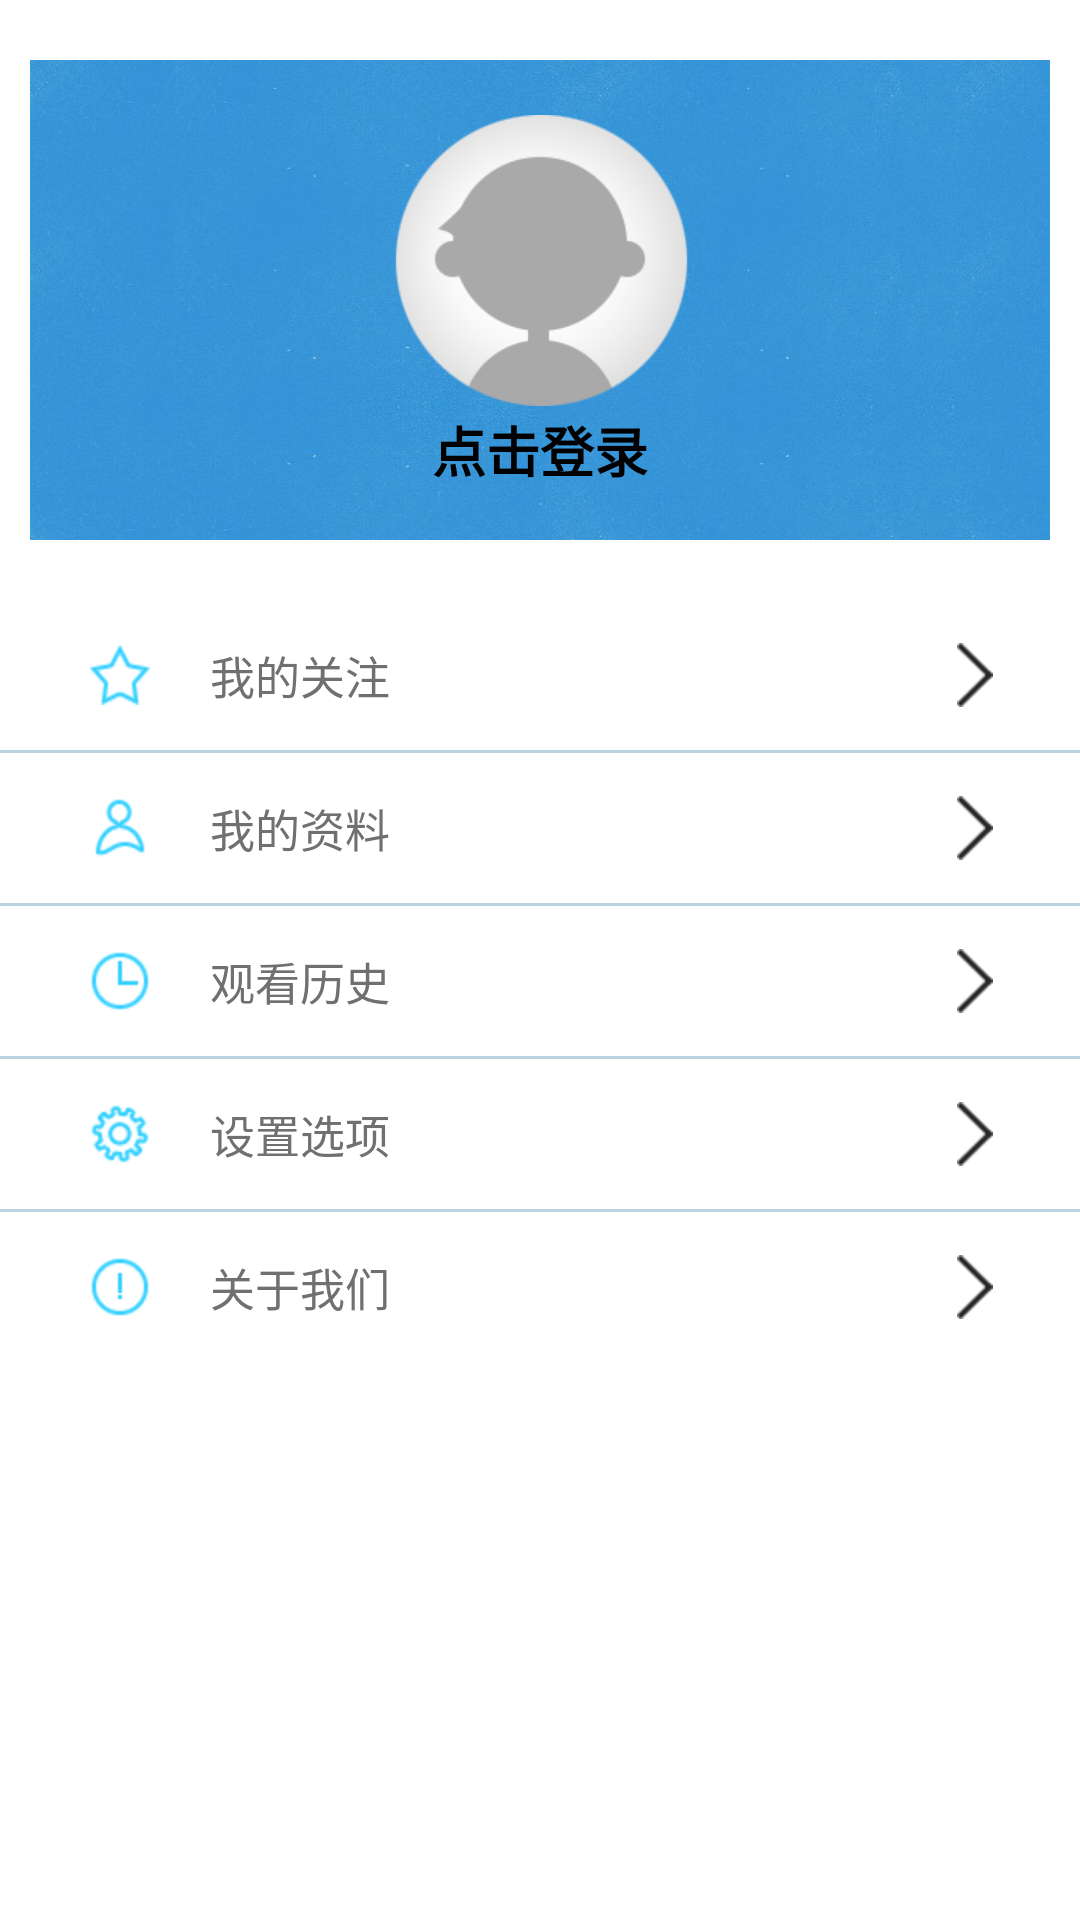

Write the Android layout XML for this screen, with the resource values it uses.
<!-- AndroidManifest.xml: application theme AppTheme -->
<!-- res/layout/fragment_my.xml -->
<?xml version="1.0" encoding="utf-8"?>
<ScrollView xmlns:android="http://schemas.android.com/apk/res/android"
    android:layout_width="match_parent"
    android:layout_height="match_parent"
    android:background="@android:color/white"
    android:scrollbars="vertical" >

    <LinearLayout
        android:layout_width="match_parent"
        android:layout_height="wrap_content"
        android:orientation="vertical" >

        <LinearLayout
            android:id="@+id/account_avatar_bg"
            android:layout_width="match_parent"
            android:layout_height="160dp"
            android:layout_marginTop="20dp"
            android:layout_marginBottom="20dp"
            android:layout_marginLeft="10dp"
            android:layout_marginRight="10dp"
            android:background="@drawable/account_bg"
            android:orientation="vertical"
            android:gravity="center_vertical" >

            <ImageView
                android:id="@+id/account_avatar"
                android:layout_width="100dp"
                android:layout_height="100dp"
                android:layout_gravity="center"
                android:src="@drawable/default_avatar"
                android:scaleType="centerInside"
                android:contentDescription="@null" />

            <TextView
                android:id="@+id/my_account_name"
                android:layout_width="wrap_content"
                android:layout_height="wrap_content"
                android:layout_gravity="center_horizontal"
                android:text="@string/fragment_my_click_to_login"
                android:textSize="18sp"
                android:textStyle="bold" />
        </LinearLayout>

        <RelativeLayout
            android:id="@+id/my_fav"
            android:layout_width="match_parent"
            android:layout_height="50dip"
            android:gravity="center_vertical" >

            <TextView
                android:id="@+id/tv_setting_view_title"
                android:layout_width="wrap_content"
                android:layout_height="wrap_content"
                android:layout_marginLeft="70dip"
                android:layout_marginStart="70dip"
                android:layout_centerVertical="true"
                android:text="@string/fragment_my_fav"
                android:textColor="@color/text_black_color"
                android:textSize="15sp" />

            <ImageView
                android:id="@+id/tv_setting_view_content"
                android:layout_width="20dp"
                android:layout_height="20dp"
                android:layout_marginLeft="30dip"
                android:layout_marginStart="30dip"
                android:layout_centerVertical="true"
                android:src="@drawable/image_my_attention"
                android:contentDescription="@null" />

            <ImageView
                android:layout_width="wrap_content"
                android:layout_height="wrap_content"
                android:layout_alignParentRight="true"
                android:layout_alignParentEnd="true"
                android:layout_marginRight="29dp"
                android:layout_marginEnd="29dp"
                android:layout_centerVertical="true"
                android:src="@drawable/arrow_right_indicator"
                android:contentDescription="@null" />
        </RelativeLayout>
        
        <View
            android:layout_width="match_parent"
            android:layout_height="1dip"
            android:background="@color/divider" />

        <RelativeLayout
            android:id="@+id/my_information"
            android:layout_width="match_parent"
            android:layout_height="50dip"
            android:gravity="center_vertical" >

            <TextView
                android:layout_width="wrap_content"
                android:layout_height="wrap_content"
                android:layout_marginLeft="70dip"
                android:layout_marginStart="70dip"
                android:layout_centerVertical="true"
                android:text="@string/fragment_my_information"
                android:textColor="@color/text_black_color"
                android:textSize="15sp" />

            <ImageView
                android:layout_width="20dp"
                android:layout_height="20dp"
                android:layout_marginLeft="30dip"
                android:layout_marginStart="30dip"
                android:layout_centerVertical="true"
                android:src="@drawable/image_my_information"
                android:contentDescription="@null" />

            <ImageView
                android:layout_width="wrap_content"
                android:layout_height="wrap_content"
                android:layout_alignParentRight="true"
                android:layout_alignParentEnd="true"
                android:layout_marginRight="29dp"
                android:layout_marginEnd="29dp"
                android:layout_centerVertical="true"
                android:src="@drawable/arrow_right_indicator"
                android:contentDescription="@null" />
        </RelativeLayout>
        
        <View
            android:layout_width="fill_parent"
            android:layout_height="1dip"
            android:background="@color/divider" />

        <RelativeLayout
            android:id="@+id/my_history"
            android:layout_width="match_parent"
            android:layout_height="50dip" >

            <TextView
                android:layout_width="wrap_content"
                android:layout_height="wrap_content"
                android:layout_marginLeft="70dip"
                android:layout_marginStart="70dip"
                android:layout_centerVertical="true"
                android:text="@string/fragment_my_history"
                android:textColor="@color/text_black_color"
                android:textSize="15sp" />

            <ImageView
                android:layout_width="20dp"
                android:layout_height="20dp"
                android:layout_marginLeft="30dip"
                android:layout_marginStart="30dip"
                android:layout_centerVertical="true"
                android:src="@drawable/image_my_history"
                android:contentDescription="@null" />

            <ImageView
                android:layout_width="wrap_content"
                android:layout_height="wrap_content"
                android:layout_alignParentRight="true"
                android:layout_alignParentEnd="true"
                android:layout_marginRight="29dp"
                android:layout_marginEnd="29dp"
                android:layout_centerVertical="true"
                android:src="@drawable/arrow_right_indicator"
                android:contentDescription="@null" />
        </RelativeLayout>
        
        <View
            android:layout_width="fill_parent"
            android:layout_height="1dip"
            android:background="@color/divider" />

        <RelativeLayout
            android:id="@+id/my_setting"
            android:layout_width="match_parent"
            android:layout_height="50dip" >

            <TextView
                android:layout_width="wrap_content"
                android:layout_height="wrap_content"
                android:layout_marginLeft="70dip"
                android:layout_marginStart="70dip"
                android:layout_centerVertical="true"
                android:text="@string/fragment_my_setting"
                android:textColor="@color/text_black_color"
                android:textSize="15sp" />

            <ImageView
                android:layout_width="20dp"
                android:layout_height="20dp"
                android:layout_marginLeft="30dip"
                android:layout_marginStart="30dip"
                android:layout_centerVertical="true"
                android:src="@drawable/image_my_setting"
                android:contentDescription="@null" />

            <ImageView
                android:layout_width="wrap_content"
                android:layout_height="wrap_content"
                android:layout_alignParentRight="true"
                android:layout_alignParentEnd="true"
                android:layout_marginRight="29dp"
                android:layout_marginEnd="29dp"
                android:layout_centerVertical="true"
                android:src="@drawable/arrow_right_indicator"
                android:contentDescription="@null" />
        </RelativeLayout>
        
        <View
            android:layout_width="fill_parent"
            android:layout_height="1dip"
            android:background="@color/divider" />

        <RelativeLayout
            android:id="@+id/my_aboutus"
            android:layout_width="match_parent"
            android:layout_height="50dip" >

            <TextView
                android:layout_width="wrap_content"
                android:layout_height="wrap_content"
                android:layout_marginLeft="70dip"
                android:layout_marginStart="70dip"
                android:layout_centerVertical="true"
                android:text="@string/fragment_my_about"
                android:textColor="@color/text_black_color"
                android:textSize="15sp" />

            <ImageView
                android:layout_width="20dp"
                android:layout_height="20dp"
                android:layout_marginLeft="30dip"
                android:layout_marginStart="30dip"
                android:layout_centerVertical="true"
                android:src="@drawable/image_my_about"
                android:contentDescription="@null" />

            <ImageView
                android:layout_width="wrap_content"
                android:layout_height="wrap_content"
                android:layout_alignParentRight="true"
                android:layout_alignParentEnd="true"
                android:layout_marginRight="29dp"
                android:layout_marginEnd="29dp"
                android:layout_centerVertical="true"
                android:src="@drawable/arrow_right_indicator"
                android:contentDescription="@null" />
        </RelativeLayout>
    </LinearLayout>

</ScrollView>
<!-- resources referenced by this layout -->
<resources>
  <color name="divider">#FFB9D3E0</color>
  <color name="text_black_color">#FF707070</color>
  <!-- drawable account_bg: jpg bitmap (drawable, 79443 bytes) -->
  <!-- drawable arrow_right_indicator: png bitmap (drawable-hdpi, 333 bytes) -->
  <!-- drawable default_avatar: png bitmap (drawable-hdpi, 6859 bytes) -->
  <!-- drawable image_my_about: png bitmap (drawable-hdpi, 1595 bytes) -->
  <!-- drawable image_my_attention: png bitmap (drawable-hdpi, 1644 bytes) -->
  <!-- drawable image_my_history: png bitmap (drawable-hdpi, 1590 bytes) -->
  <!-- drawable image_my_information: png bitmap (drawable-hdpi, 1703 bytes) -->
  <!-- drawable image_my_setting: png bitmap (drawable-hdpi, 1948 bytes) -->
  <string name="fragment_my_about">关于我们</string>
  <string name="fragment_my_click_to_login">点击登录</string>
  <string name="fragment_my_fav">我的关注</string>
  <string name="fragment_my_history">观看历史</string>
  <string name="fragment_my_information">我的资料</string>
  <string name="fragment_my_setting">设置选项</string>
  <style name="AppTheme" parent="Theme.Sherlock.Light">
  
          
          <item name="android:windowAnimationStyle">@style/WindowAnimation</item>
          <item name="homeAsUpIndicator">@drawable/home_up_indicator_bg</item>
          <item name="android:homeAsUpIndicator">@drawable/home_up_indicator_bg</item>
      </style>
  <style name="WindowAnimation" parent="@*android:style/Animation.Activity">
          <item name="android:activityOpenEnterAnimation">@anim/slide_in_right</item>
          <item name="android:activityOpenExitAnimation">@anim/zoom_out_center</item>
          <item name="android:activityCloseEnterAnimation">@anim/zoom_in_center</item>
          <item name="android:activityCloseExitAnimation">@anim/slide_out_right</item>
          <item name="android:taskOpenEnterAnimation">@anim/slide_in_right</item>
          <item name="android:taskOpenExitAnimation">@anim/zoom_out_center</item>
          <item name="android:taskCloseEnterAnimation">@anim/zoom_in_center</item>
          <item name="android:taskCloseExitAnimation">@anim/slide_out_right</item>
      </style>
  <!-- drawable home_up_indicator_bg (drawable) -->
  <?xml version="1.0" encoding="utf-8"?>
  <selector
    xmlns:android="http://schemas.android.com/apk/res/android">
      <item android:state_pressed="true" android:drawable="@drawable/home_up_indicator_pressed"/>
      <item android:drawable="@drawable/home_up_indicator_normal"/>
  </selector>
  <!-- drawable home_up_indicator_pressed: png bitmap (drawable-hdpi, 1509 bytes) -->
  <!-- drawable home_up_indicator_normal: png bitmap (drawable-hdpi, 1505 bytes) -->
</resources>
